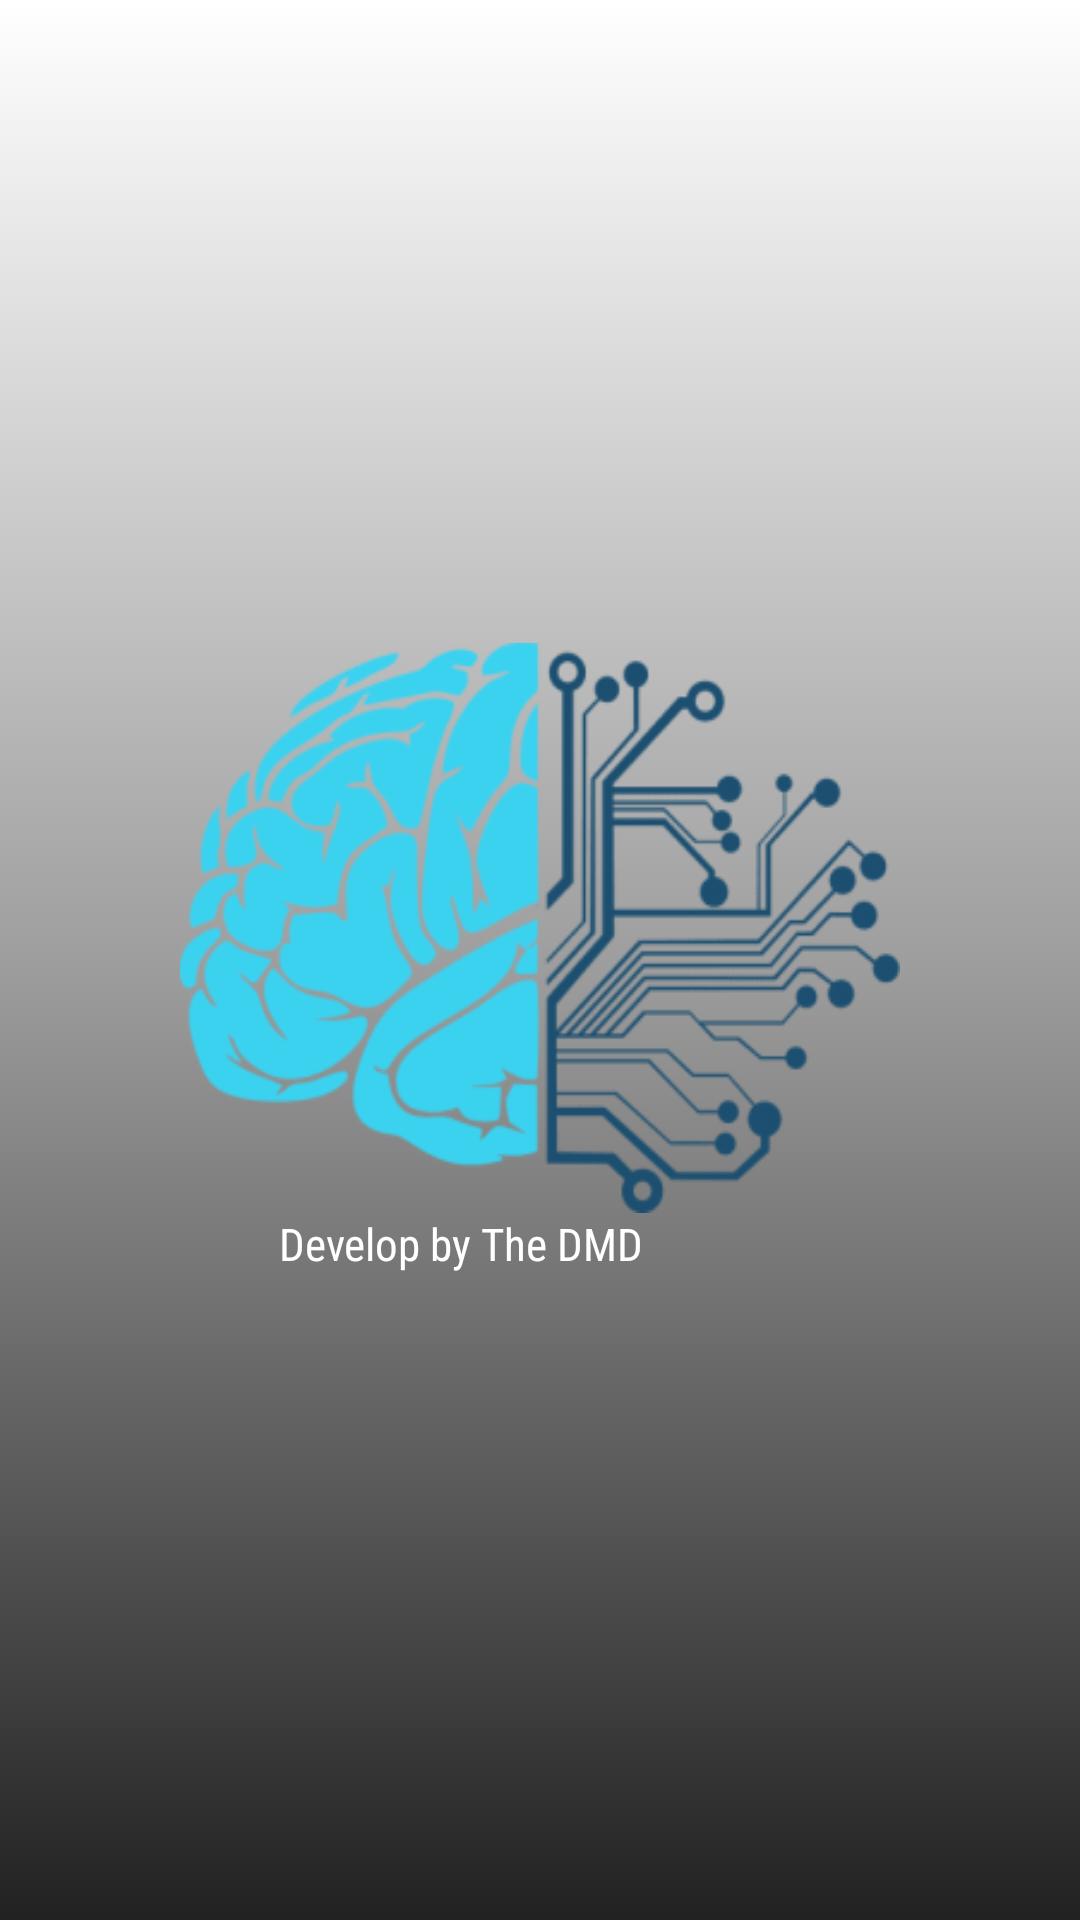

Here is an Android app screen rendered from its layout file. Give the layout XML and the strings, colors and styles it references.
<!-- AndroidManifest.xml: activity theme AppCompatTelaCheia -->
<!-- res/layout/activity_splash.xml -->
<?xml version="1.0" encoding="utf-8"?>
<RelativeLayout xmlns:android="http://schemas.android.com/apk/res/android"
    xmlns:app="http://schemas.android.com/apk/res-auto"
    xmlns:tools="http://schemas.android.com/tools"
    android:layout_width="match_parent"
    android:layout_height="match_parent"
    tools:context=".splash.SplashActivity"
    android:background="@drawable/background_gradiente"
    android:layout_gravity="center"
    android:gravity="center"
    android:orientation="vertical">

    <ImageView
        android:id="@+id/img_gradiente"
        android:layout_width="240dp"
        android:layout_height="190dp"
        android:background="@drawable/brain_logo"/>

    <TextView
        android:layout_below="@id/img_gradiente"
        android:layout_width="wrap_content"
        android:layout_marginLeft="33dp"
        android:layout_marginBottom="1dp"
        android:layout_height="wrap_content"
        android:text="@string/the_develop_by_darkdmd"
        android:textColor="@color/colorBranco"
        android:fontFamily="sans-serif-condensed"
        android:textSize="15sp"/>

</RelativeLayout>
<!-- resources referenced by this layout -->
<resources>
  <color name="colorBranco">#FFF</color>
  <!-- drawable background_gradiente (drawable) -->
  <?xml version="1.0" encoding="utf-8"?>
  <selector xmlns:android="http://schemas.android.com/apk/res/android" android:autoMirrored="true"
      android:dither="true" android:enterFadeDuration="2000" android:visible="true">
      <item>
          <shape>
              <gradient android:angle="90"
                  android:endColor="@color/colorBranco"
                  android:startColor="@color/colorSplashDois"
                  android:centerColor="@color/colorSplashTres"
                  android:type="linear"></gradient>
          </shape>
      </item>
  </selector>
  <!-- drawable brain_logo: png bitmap (drawable-v24, 12331 bytes) -->
  <string name="the_develop_by_darkdmd">Develop by The DMD</string>
  <style name="AppCompatTelaCheia" parent="Theme.AppCompat.NoActionBar">
          <item name="android:windowFullscreen">true</item>
      </style>
  <color name="colorSplashDois">#212121</color>
  <color name="colorSplashTres">#9E9E9E</color>
</resources>
